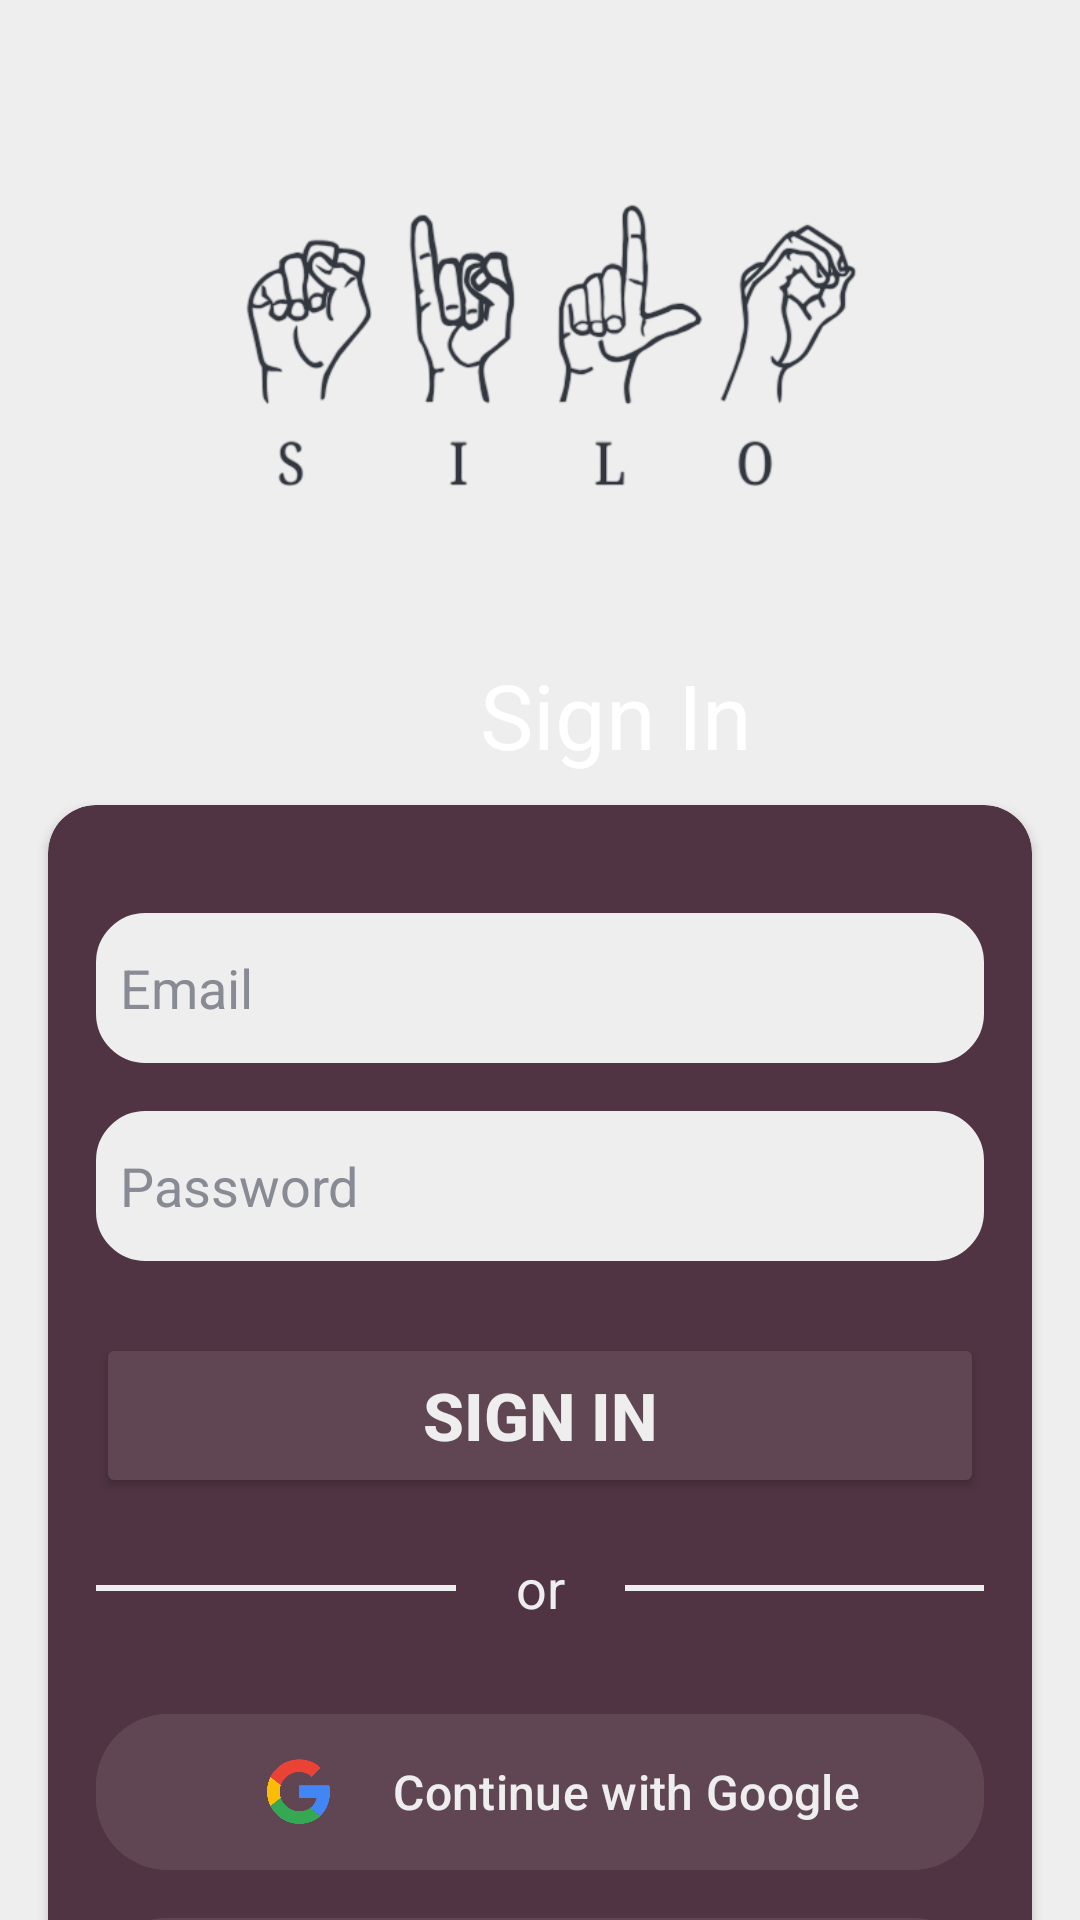

This screen was rendered from an Android layout file. Write that file and the resources it references.
<!-- AndroidManifest.xml: application theme Theme.Silo -->
<!-- res/layout/fragment_sign_in.xml -->
<?xml version="1.0" encoding="utf-8"?>
<androidx.core.widget.NestedScrollView xmlns:android="http://schemas.android.com/apk/res/android"
    xmlns:app="http://schemas.android.com/apk/res-auto"
    android:layout_width="match_parent"
    android:layout_height="match_parent"
    android:background="?attr/backgroundColor">


    <FrameLayout
        android:layout_width="match_parent"
        android:layout_height="match_parent">






    <include
        layout="@layout/auth_bg"
        android:layout_width="match_parent"
        android:layout_height="match_parent"/>






    <androidx.constraintlayout.widget.ConstraintLayout
        android:layout_width="match_parent"
        android:layout_height="match_parent">






        <ImageView
            android:id="@+id/ivLogo"
            android:layout_width="230dp"
            android:layout_height="230dp"
            android:src="@drawable/silo_white"
            android:layout_marginTop="18dp"
            app:layout_constraintStart_toStartOf="parent"
            app:layout_constraintTop_toTopOf="parent"
            app:layout_constraintEnd_toEndOf="parent"
            />


        <TextView
            android:id="@+id/tvSignInTitle"
            android:layout_width="wrap_content"
            android:layout_height="wrap_content"
            android:text="@string/sign_in"
            android:textSize="30sp"
            android:textColor="@color/white"
            android:translationX="160dp"
            android:translationY="-30dp"
            app:layout_constraintStart_toStartOf="parent"
            app:layout_constraintTop_toBottomOf="@+id/ivLogo"
            />



        <androidx.cardview.widget.CardView
            android:layout_width="match_parent"
            android:layout_height="wrap_content"
            app:cardElevation="@dimen/cardview_default_elevation"
            app:cardCornerRadius="16dp"
            android:translationY="-20dp"
            android:layout_marginStart="16dp"
            android:layout_marginEnd="16dp"
            android:layout_marginBottom="16dp"
            android:backgroundTint="?attr/colorSurface"
            app:layout_constraintTop_toBottomOf="@id/tvSignInTitle"
            app:layout_constraintStart_toStartOf="parent"
            app:layout_constraintBottom_toBottomOf="parent"
            app:layout_constraintEnd_toEndOf="parent"
            >

            <LinearLayout
                android:layout_width="match_parent"
                android:layout_height="match_parent"
                android:orientation="vertical"
                android:padding="16dp"
                >




                
                <EditText
                    android:id="@+id/etEmail"
                    android:layout_width="match_parent"
                    android:layout_height="50dp"
                    android:hint="Email"
                    android:textColor="?android:textColorPrimary"
                    android:textColorHint="@color/hint_text"
                    android:inputType="textEmailAddress"
                    android:background="@drawable/et_shape"
                    android:padding="8dp"
                    android:layout_marginTop="20dp" />

                
                <EditText
                    android:id="@+id/etPassword"
                    android:layout_width="match_parent"
                    android:layout_height="50dp"
                    android:hint="Password"
                    android:textColor="?android:textColorPrimary"
                    android:textColorHint="@color/hint_text"
                    android:inputType="textPassword"
                    android:background="@drawable/et_shape"
                    android:padding="8dp"
                    android:layout_marginTop="16dp" />

                
                <Button
                    android:id="@+id/btnSignIn"
                    android:layout_width="match_parent"
                    android:layout_height="55dp"
                    android:text="@string/sign_in"
                    android:textStyle="bold"
                    android:textSize="22sp"
                    android:textColor="?android:textColorSecondary"
                    android:backgroundTint="?attr/colorPrimary"
                    android:layout_marginTop="24dp"/>

                
                <LinearLayout
                    android:id="@+id/ll_Or_sign_in"
                    android:layout_width="match_parent"
                    android:layout_height="60dp"
                    android:orientation="horizontal"
                    android:gravity="center">

                    <View
                        android:layout_width="120dp"
                        android:layout_height="2dp"
                        android:layout_marginEnd="20dp"
                        android:background="?android:textColorSecondary" />

                    <TextView
                        android:layout_width="wrap_content"
                        android:layout_height="wrap_content"
                        android:text="@string/orContinue"
                        android:textColor="?android:textColorSecondary"
                        android:textSize="18sp"/>

                    <View
                        android:layout_width="120dp"
                        android:layout_height="2dp"
                        android:layout_marginStart="20dp"
                        android:background="?android:textColorSecondary" />
                </LinearLayout>

                
                <com.google.android.material.button.MaterialButton
                    android:id="@+id/btnSignInGoogle"
                    android:layout_width="match_parent"
                    android:layout_height="60dp"
                    android:layout_marginTop="8dp"
                    android:backgroundTint="?attr/colorPrimary"
                    android:text="@string/btn_google"
                    android:textAlignment="textStart"
                    android:paddingStart="50dp"
                    android:textColor="?android:textColorSecondary"
                    android:textSize="16sp"
                    app:cornerRadius="24dp"
                    app:icon="@drawable/google"
                    app:iconGravity="textStart"
                    app:iconPadding="14dp"
                    app:iconSize="35dp"
                    app:iconTint="@null"/>

                
                <com.google.android.material.button.MaterialButton
                    android:id="@+id/btnSignInFacebook"
                    android:layout_width="match_parent"
                    android:layout_height="60dp"
                    android:layout_marginTop="8dp"
                    android:backgroundTint="?attr/colorPrimary"
                    android:text="@string/btn_facebook"
                    android:textAlignment="textStart"
                    android:paddingStart="55dp"
                    android:textColor="?android:textColorSecondary"
                    android:textSize="16sp"
                    app:cornerRadius="24dp"
                    app:icon="@drawable/facebook"
                    app:iconGravity="textStart"
                    app:iconPadding="14dp"
                    app:iconSize="25dp"
                    app:iconTint="@null" />


                <LinearLayout
                    android:layout_width="match_parent"
                    android:layout_height="wrap_content"
                    android:orientation="horizontal"
                    android:layout_marginTop="40dp">


                    
                    <TextView
                        android:id="@+id/tvNoAccount"
                        android:layout_width="wrap_content"
                        android:layout_height="wrap_content"
                        android:text="Don't have an account?"
                        android:textColor="?android:textColorSecondary"
                        android:textSize="18sp"
                        android:layout_marginEnd="12dp" />

                    
                    <TextView
                        android:id="@+id/tvSignUp"
                        android:layout_width="wrap_content"
                        android:layout_height="wrap_content"
                        android:text="@string/sign_up_underlined"
                        android:textColor="?android:textColorSecondary"
                        android:textSize="18sp"/>

                </LinearLayout>





            </LinearLayout>


        </androidx.cardview.widget.CardView>

    </androidx.constraintlayout.widget.ConstraintLayout>

    </FrameLayout>

</androidx.core.widget.NestedScrollView>
<!-- res/layout/auth_bg.xml (included above) -->
<?xml version="1.0" encoding="utf-8"?>
<FrameLayout xmlns:android="http://schemas.android.com/apk/res/android"
    android:layout_width="match_parent"
    android:layout_height="match_parent"
    android:background="?attr/backgroundColor">

    <View
        android:layout_width="500dp"
        android:layout_height="500dp"
        android:translationY="-430dp"
        android:translationX="-45dp"
        android:background="@drawable/circle" />


    <View
        android:layout_width="800dp"
        android:layout_height="800dp"
        android:background="@drawable/circle"
        android:translationX="-150dp"
        android:translationY="250dp" />



    <View
        android:layout_width="250dp"
        android:layout_height="280dp"
        android:background="@drawable/circle"
        android:translationX="80dp"
        android:translationY="160dp" />


    <View
        android:layout_width="200dp"
        android:layout_height="250dp"
        android:background="@drawable/circle"
        android:translationX="-50dp"
        android:translationY="220dp" />


    <View
        android:layout_width="200dp"
        android:layout_height="250dp"
        android:background="@drawable/circle"
        android:translationX="270dp"
        android:translationY="220dp" />





</FrameLayout>
<!-- resources referenced by this layout -->
<resources>
  <color name="hint_text">#898B94</color>
  <color name="white">#FFFFFFFF</color>
  <!-- drawable et_shape (drawable) -->
  <?xml version="1.0" encoding="utf-8"?>
  <shape xmlns:android="http://schemas.android.com/apk/res/android">
  
  
      <corners android:radius="16dp" />
      <solid android:color="?attr/backgroundColor"/>
      <stroke android:color="@color/et_color" android:width="1dp"/>
  
  
  </shape>
  <!-- drawable facebook: png bitmap (drawable, 24377 bytes) -->
  <!-- drawable google: png bitmap (drawable, 20437 bytes) -->
  <!-- drawable silo_white: png bitmap (drawable, 67635 bytes) -->
  <string name="btn_facebook">Continue with Facebook</string>
  <string name="btn_google">Continue with Google</string>
  <string name="orContinue">or</string>
  <string name="sign_in">Sign In</string>
  <string name="sign_up_underlined"><u>Sign Up</u></string>
  <style name="Theme.Silo" parent="Base.Theme.Silo" />
  <color name="et_color">#EEEEEE</color>
  <style name="Base.Theme.Silo" parent="Theme.Material3.DayNight.NoActionBar">
          <item name="colorPrimary">@color/primary_button</item>
          <item name="colorOnPrimary">@color/white</item>
          <item name="backgroundColor" format="color">@color/background</item>
          <item name="android:textColorPrimary">@color/primary_text</item>
          <item name="android:textColorSecondary">@color/secondary_text</item>
          <item name="colorSurface">@color/surface</item>
          <item name="colorOnSurface">@color/on_surface</item>
          <item name="editTextColor">@color/et_color</item>
          <item name="android:statusBarColor">@color/status_bar</item>
          <item name="android:navigationBarColor">@color/background</item>
          <item name="colorOnPrimaryContainer">@color/on_white</item>
          <item name="android:windowLightStatusBar">true</item>
      </style>
  <color name="primary_button">#604552</color>
  <color name="background">#EEEEEE</color>
  <color name="primary_text">#000000</color>
  <color name="secondary_text">#eeeeee</color>
  <color name="surface">#503443</color>
  <color name="on_surface">#EEEEEE</color>
  <color name="status_bar">#503443</color>
  <color name="on_white">#000000</color>
</resources>
